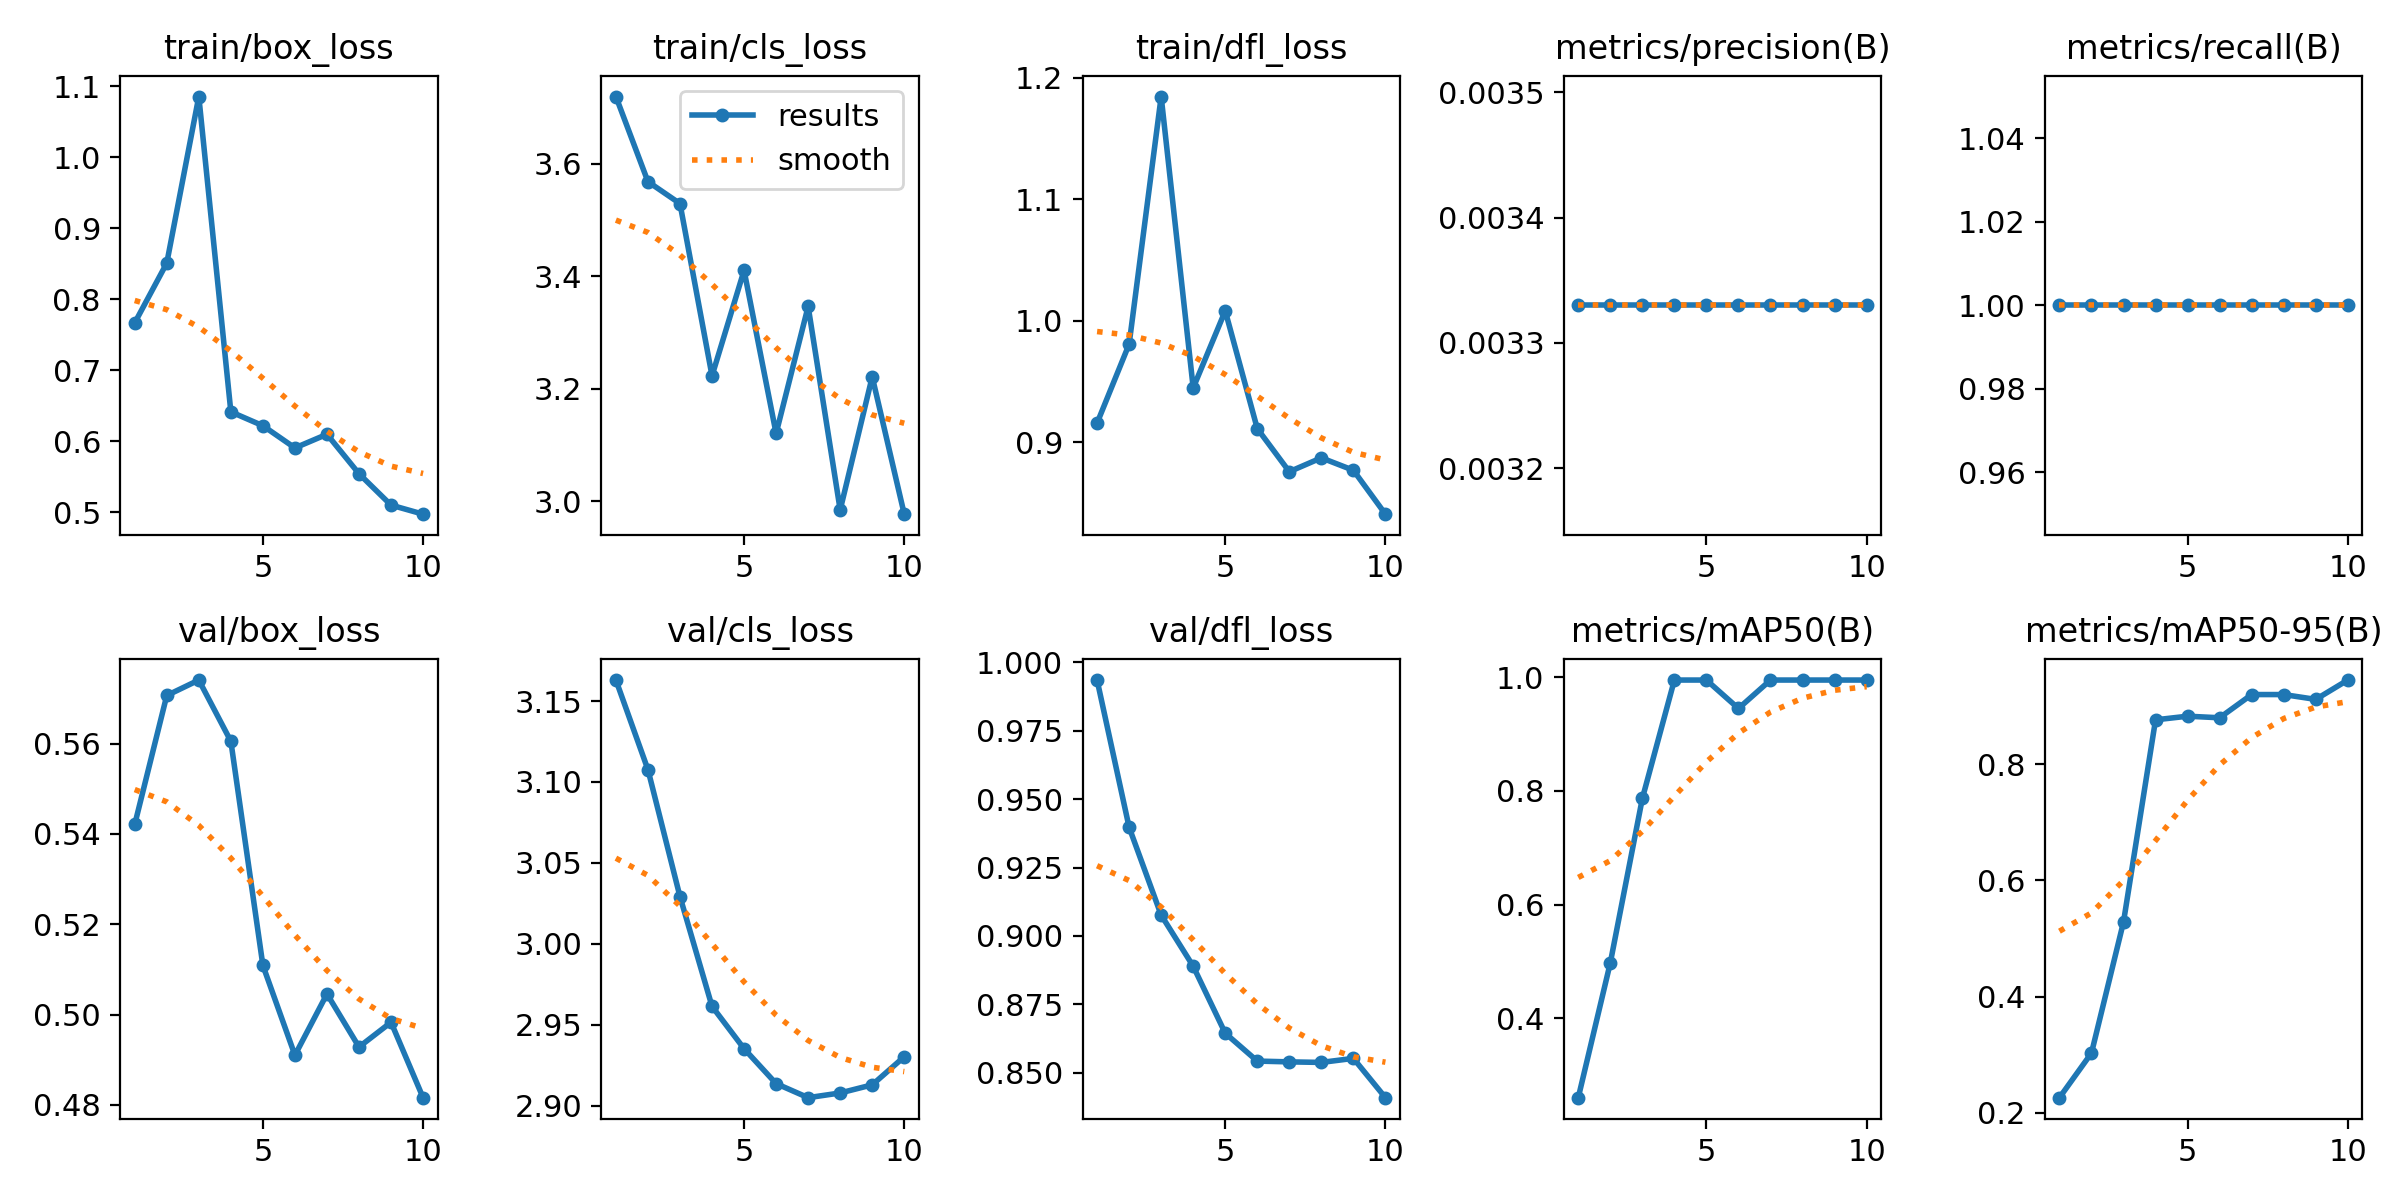

The file beside this chart, header and first rows:
epoch, time, train/box_loss, train/cls_loss, train/dfl_loss, metrics/precision(B), metrics/recall(B), metrics/mAP50(B), metrics/mAP50-95(B), val/box_loss, val/cls_loss, val/dfl_loss, lr/pg0, lr/pg1, lr/pg2
1, 16.93, 0.767, 3.719, 0.9158, 0.00333, 1, 0.2604, 0.2258, 0.5421, 3.163, 0.9936, 0, 0, 0
2, 28.3, 0.8511, 3.568, 0.9808, 0.00333, 1, 0.4975, 0.3026, 0.5707, 3.108, 0.9397, 1.802e-05, 1.802e-05, 1.802e-05
3, 37.19, 1.086, 3.529, 1.185, 0.00333, 1, 0.7867, 0.5284, 0.5741, 3.029, 0.9076, 3.208e-05, 3.208e-05, 3.208e-05
4, 46.62, 0.6416, 3.223, 0.9447, 0.00333, 1, 0.995, 0.8766, 0.5605, 2.961, 0.8889, 4.218e-05, 4.218e-05, 4.218e-05
5, 55.39, 0.622, 3.41, 1.008, 0.00333, 1, 0.995, 0.8828, 0.5109, 2.935, 0.8644, 4.832e-05, 4.832e-05, 4.832e-05
6, 63.75, 0.5908, 3.12, 0.9113, 0.00333, 1, 0.945, 0.8801, 0.491, 2.914, 0.8542, 5.05e-05, 5.05e-05, 5.05e-05
7, 71.98, 0.61, 3.346, 0.8758, 0.00333, 1, 0.995, 0.9201, 0.5046, 2.905, 0.854, 4.872e-05, 4.872e-05, 4.872e-05
8, 80.05, 0.5544, 2.984, 0.8872, 0.00333, 1, 0.995, 0.9201, 0.4928, 2.908, 0.8538, 4.298e-05, 4.298e-05, 4.298e-05
9, 88.17, 0.5102, 3.221, 0.877, 0.00333, 1, 0.995, 0.9117, 0.4983, 2.913, 0.8552, 3.328e-05, 3.328e-05, 3.328e-05
10, 96.5, 0.4974, 2.977, 0.8408, 0.00333, 1, 0.995, 0.9451, 0.4816, 2.93, 0.8409, 1.962e-05, 1.962e-05, 1.962e-05
